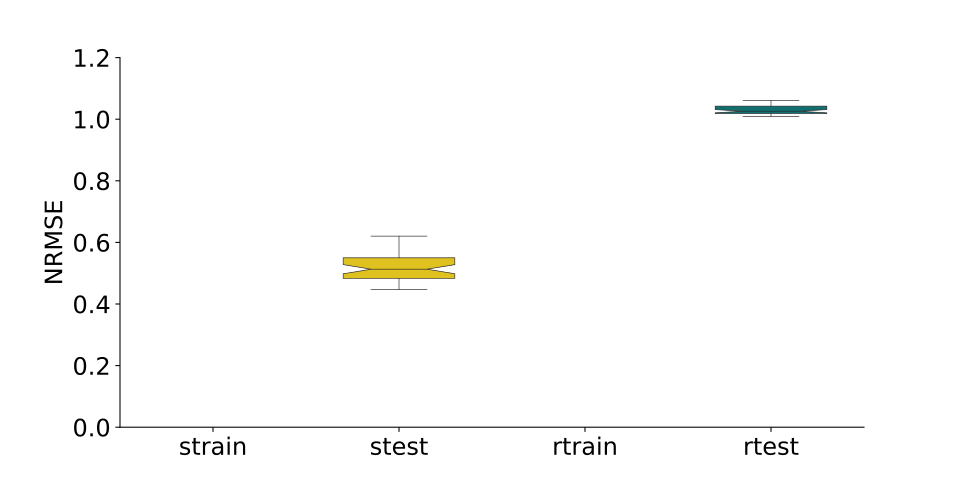

Source data for this figure (header and first rows):
, strain, stest, rtrain, rtest
0, 0.5148, 0.5658, 1.03, 1.081
1, 0.4973, 0.5434, 0.9938, 1.019
2, 0.4741, 0.5084, 1.004, 1.021
3, 0.4621, 0.5292, 1.014, 1.053
4, 0.4135, 0.4754, 1.007, 1.011
5, 0.4673, 0.5269, 1.037, 35.32
6, 0.4945, 0.5238, 0.9984, 1.023
7, 0.469, 0.4753, 1.015, 1.028
8, 0.5328, 0.5789, 1.007, 1.024
9, 0.4647, 0.5406, 1.009, 1.026
10, 0.4683, 0.5379, 1.027, 55.13
11, 0.4719, 0.4635, 1.007, 1.03
12, 0.4962, 0.553, 0.9986, 1.056
13, 0.5123, 0.5295, 1.001, 1.017
14, 0.4703, 0.5145, 1.008, 1.027
15, 0.5669, 0.6195, 0.9928, 1.128
16, 0.5299, 0.5641, 1.005, 1.043
17, 0.4194, 0.4876, 1.006, 1.014
18, 0.4494, 0.4827, 1.003, 1.017
19, 0.5286, 0.6203, 1.006, 1.019
20, 0.4582, 0.4996, 0.9987, 1.015
21, 0.4999, 0.5523, 1.007, 1.028
22, 0.4634, 0.4884, 1.019, 1.101
23, 0.5872, 0.6154, 1.002, 1.037
24, 0.3976, 0.4601, 1.008, 1.01
25, 0.4643, 0.5033, 1.01, 1.008
26, 0.5093, 0.5603, 0.9972, 1.061
27, 0.4994, 0.5322, 2.208, 2.03
28, 0.469, 0.4917, 1.008, 1.016
29, 0.4319, 0.4676, 1.006, 1.018
30, 0.5533, 0.6776, 1.001, 1.029
31, 0.5683, 0.6089, 2.012, 2.458
32, 0.4475, 0.5005, 1.018, 1.041
33, 0.6431, 0.704, 1.002, 1.039
34, 0.4462, 0.4616, 1.001, 1.021
35, 0.4319, 0.4531, 1.008, 1.026
36, 0.5036, 0.5755, 1.004, 1.048
37, 0.4277, 0.4631, 1.014, 1.03
38, 0.5057, 0.522, 1.004, 1.023
39, 0.4641, 0.4976, 0.9999, 1.014
40, 0.4441, 0.4781, 1.013, 1.016
41, 0.4589, 0.4849, 1, 1.026
42, 0.4382, 0.4571, 1.01, 1.011
43, 0.483, 0.5115, 1.004, 1.02
44, 0.4313, 0.49, 0.9967, 1.024
45, 0.4332, 0.4469, 1.004, 1.019
46, 0.4984, 0.5369, 1.007, 1.055
47, 0.4872, 0.5254, 1.013, 1.031
48, 0.4531, 0.5071, 1.009, 1.029
49, 0.4302, 0.4479, 1.001, 1.019
